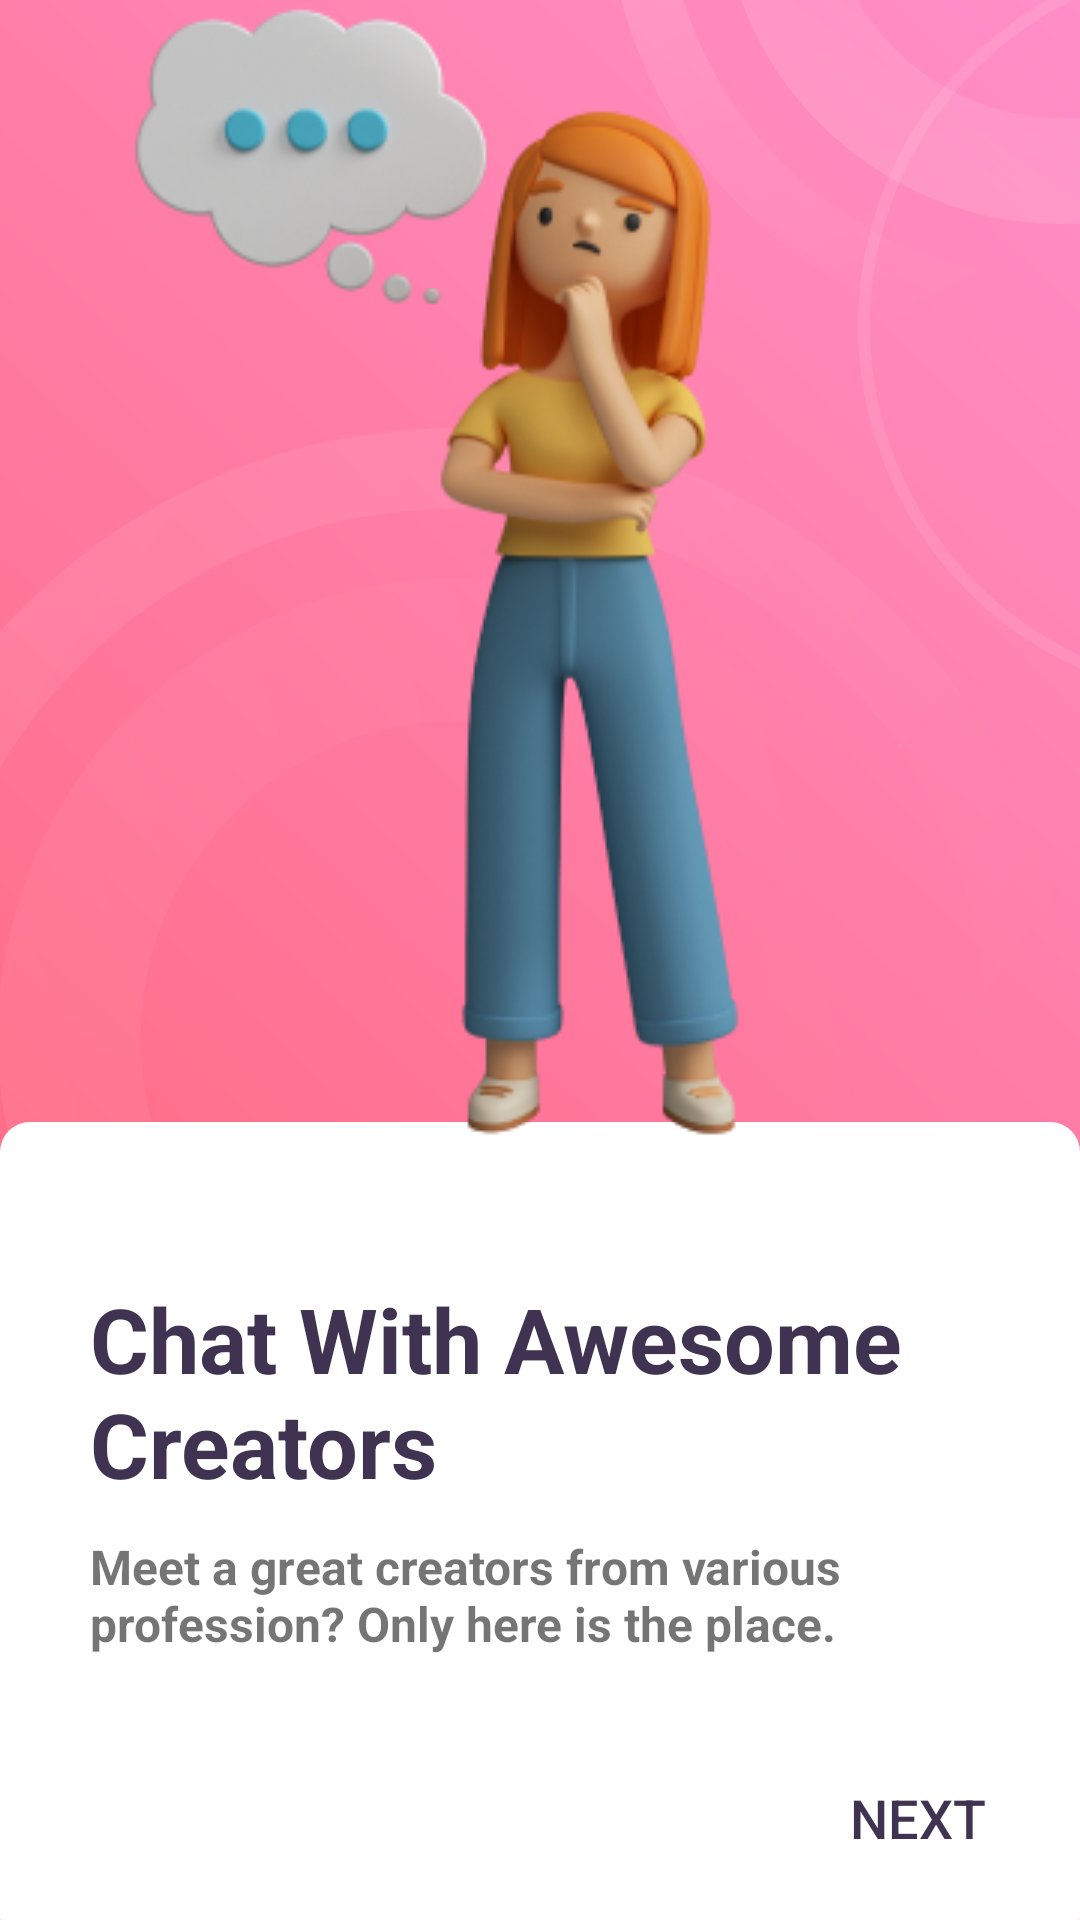

Layout XML and referenced resources for this Android screen:
<!-- AndroidManifest.xml: application theme Theme.Dinotis20 -->
<!-- res/layout/activity_onboarding.xml -->
<?xml version="1.0" encoding="utf-8"?>
<androidx.constraintlayout.widget.ConstraintLayout xmlns:android="http://schemas.android.com/apk/res/android"
    xmlns:app="http://schemas.android.com/apk/res-auto"
    xmlns:tools="http://schemas.android.com/tools"
    android:layout_width="match_parent"
    android:layout_height="match_parent"
    tools:context=".OnboardingActivity">

    <ImageView
        android:id="@+id/imageView6"
        android:layout_width="match_parent"
        android:layout_height="match_parent"
        android:scaleType="centerCrop"
        app:srcCompat="@drawable/bg_profile" />

    <LinearLayout
        android:id="@+id/onboarding_layout"
        android:layout_width="match_parent"
        android:layout_height="wrap_content"
        android:background="@drawable/bg_profile_rounded"
        android:orientation="vertical"
        android:gravity="center"
        app:layout_constraintBottom_toBottomOf="parent"
        app:layout_constraintEnd_toEndOf="parent"
        app:layout_constraintHorizontal_bias="1.0"
        app:layout_constraintStart_toStartOf="parent"
        app:layout_constraintVertical_bias="1.0">

        <TextView
            android:id="@+id/onboarding_title"
            android:layout_width="match_parent"
            android:layout_height="wrap_content"
            android:layout_marginTop="12dp"
            android:paddingHorizontal="20dp"
            android:paddingTop="30dp"
            android:text="@string/onboarding_first_title"
            android:textColor="@color/dark_accent"
            android:textSize="30sp"
            android:textStyle="bold"
            app:layout_constraintEnd_toEndOf="parent"
            app:layout_constraintHorizontal_bias="0.526"
            app:layout_constraintStart_toStartOf="parent"
            app:layout_constraintTop_toTopOf="parent" />

        <TextView
            android:id="@+id/onboarding_subtitle"
            android:layout_width="match_parent"
            android:layout_height="match_parent"
            android:layout_marginTop="10dp"
            android:paddingBottom="30dp"
            android:paddingHorizontal="20dp"
            android:text="@string/onboarding_first_subtitle"
            android:textSize="16sp"
            android:textStyle="bold"
            app:layout_constraintEnd_toEndOf="parent"
            app:layout_constraintHorizontal_bias="0.526"
            app:layout_constraintStart_toStartOf="parent"
            app:layout_constraintTop_toBottomOf="@+id/onboarding_title" />

        <LinearLayout
            android:layout_width="match_parent"
            android:layout_height="wrap_content"
            android:orientation="horizontal"
            android:gravity="end">

            <Button
                android:id="@+id/onboarding_button"
                android:layout_width="wrap_content"
                android:layout_height="wrap_content"
                android:background="@null"
                android:backgroundTint="#FFFFFF"
                android:text="Next"
                android:textSize="18sp"
                android:textColor="@color/dark_accent"
                app:layout_constraintBottom_toBottomOf="parent"
                app:layout_constraintEnd_toEndOf="parent"
                app:layout_constraintStart_toStartOf="parent"
                app:layout_constraintTop_toBottomOf="parent" />

        </LinearLayout>

    </LinearLayout>

    <ImageView
        android:id="@+id/onboarding_image"
        android:layout_width="match_parent"
        android:layout_height="wrap_content"
        app:layout_constraintBottom_toTopOf="@+id/onboarding_layout"
        app:layout_constraintEnd_toEndOf="parent"
        app:layout_constraintHorizontal_bias="0.0"
        app:layout_constraintStart_toStartOf="parent"
        app:layout_constraintTop_toTopOf="parent"
        app:srcCompat="@drawable/onboarding_first" />

</androidx.constraintlayout.widget.ConstraintLayout>
<!-- resources referenced by this layout -->
<resources>
  <color name="dark_accent">#3F3351</color>
  <!-- drawable bg_profile: vector/xml drawable (drawable, 6497 chars, omitted) -->
  <!-- drawable bg_profile_rounded (drawable) -->
  <?xml version="1.0" encoding="utf-8"?>
  <shape xmlns:android="http://schemas.android.com/apk/res/android">
  
      <solid android:color="@color/white" />
      <padding android:left="10dp" android:top="10dp" android:right="10dp" android:bottom="10dp" />
      <corners android:topLeftRadius="10dp" android:topRightRadius="10dp"
          android:bottomLeftRadius="0.1dp" android:bottomRightRadius="0.1dp"/>
  
  </shape>
  <!-- drawable onboarding_first: png bitmap (drawable, 53907 bytes) -->
  <string name="onboarding_first_subtitle">Meet a great creators from various profession? Only here is the place.</string>
  <string name="onboarding_first_title">Chat With Awesome Creators</string>
  <style name="Theme.Dinotis20" parent="Theme.MaterialComponents.Light.NoActionBar">
          
          <item name="colorPrimary">@color/main_accent</item>
          <item name="colorPrimaryVariant">@color/secondary_accent</item>
          <item name="colorOnPrimary">@color/white</item>
          
          <item name="colorSecondary">@color/teal_200</item>
          <item name="colorSecondaryVariant">@color/teal_700</item>
          <item name="colorOnSecondary">@color/black</item>
          
          <item name="android:statusBarColor" tools:targetApi="l">?attr/colorPrimaryVariant</item>
          
      </style>
  <color name="white">#FFFFFFFF</color>
  <color name="main_accent">#FF74B1</color>
  <color name="secondary_accent">#D9D9D9</color>
  <color name="teal_200">#FF03DAC5</color>
  <color name="teal_700">#FF018786</color>
  <color name="black">#FF000000</color>
</resources>
